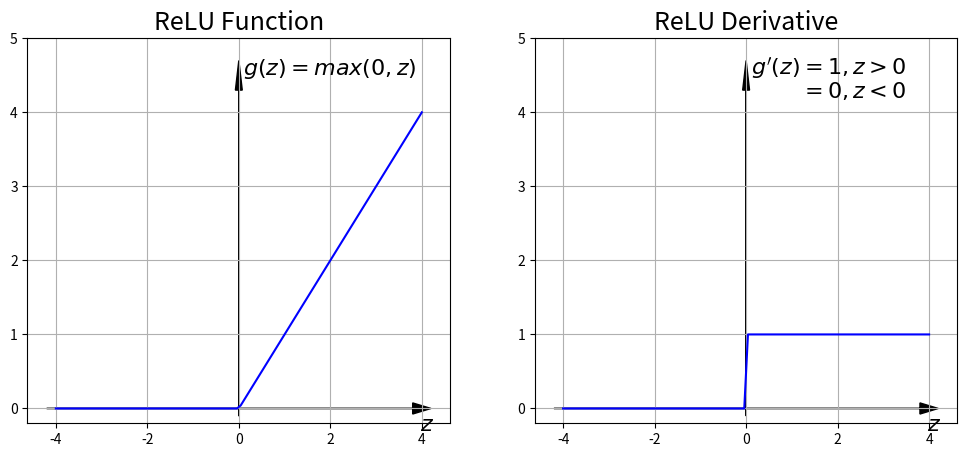
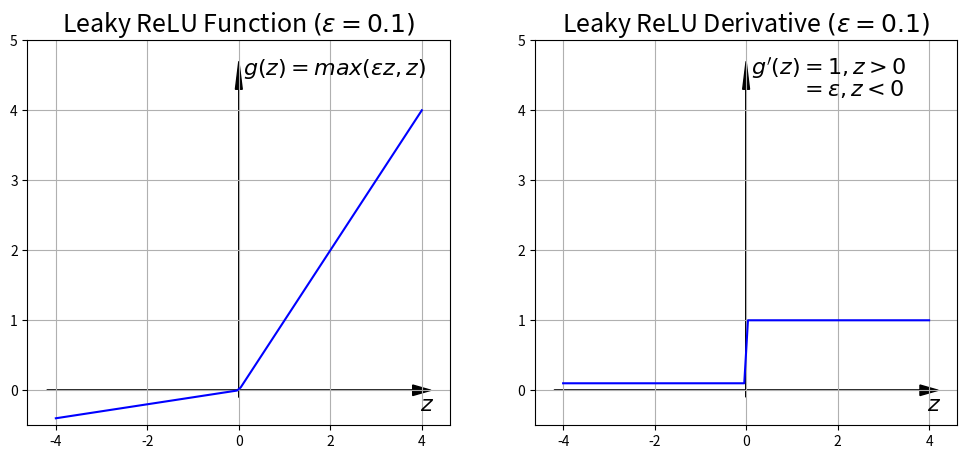

Here is the Python script that generated these plots, in order:
import numpy as np
import matplotlib.pyplot as plt


def identity_function():
    X = np.linspace(-4, 4, 100)
    fig, ax = plt.subplots(1, 2, figsize=figsize)
    ax[0].arrow(-4, 0, 7.5, 0, head_width=0.15, head_length=0.4, fc='k', ec='k')
    ax[0].arrow(0, -4, 0, 7.5, head_width=0.15, head_length=0.4, fc='k', ec='k')
    ax[0].plot(X, X, 'b')
    ax[0].set_title('Identity Function', fontsize=18)
    ax[0].grid()
    ax[0].set_ylim([-4, 4])
    ax[0].text(0.1, 3.5, r'$g(z)=z$', fontsize=16)
    ax[0].text(3.95, -0.5, r'$z$', fontsize=16)
    ax[1].arrow(-4, 0, 7.5, 0, head_width=0.15, head_length=0.4, fc='k', ec='k')
    ax[1].arrow(0, -4, 0, 7.5, head_width=0.15, head_length=0.4, fc='k', ec='k')
    ax[1].plot(X, (0.0*X+1.0), 'b')
    ax[1].set_title('Identity Derivative', fontsize=18)
    ax[1].grid()
    ax[1].set_ylim([-4, 4])
    ax[1].text(0.1, 3.5, r"$g'(z)=1", fontsize=16)
    ax[1].text(3.95, -0.5, r'$z$', fontsize=16)
    plt.show()
    # Save the plot
    # file4save = "c:/temp/identity_func.png"
    # fig.savefig(file4save, dpi=150, format="png", transparent=True)
    # print(file4save, "file saved.")


def sigmoid(z):
  return 1/(1+np.exp(-z))

def sigmoidDerivative(z):
    return sigmoid(z) * (1 - sigmoid(z) )

def sigmoid_function():
    X = np.linspace(-5, 5, 100)
    fig, ax = plt.subplots(1, 2, figsize=figsize)
    ax[0].arrow(-5, 0, 9.8, 0, head_width=0.04, head_length=0.5, fc='k', ec='k')
    ax[0].arrow(0, -0.1, 0, 1.15, head_width=0.2, head_length=0.1, fc='k', ec='k')
    ax[0].plot(X, sigmoid(X),'b')
    ax[0].set_title('Sigmoid Function',fontsize=18)
    ax[0].grid()
    ax[0].set_ylim([-0.05, 1.2])
    ax[0].text(0.1, 1.1, r'$g(z)=\frac{1}{1+e^{-z}}$', fontsize=16)
    ax[0].text(4.95, 0.03, r'$z$', fontsize=16)
    ax[1].arrow(-5, 0, 9.8, 0, head_width=0.04, head_length=0.5, fc='k', ec='k')
    ax[1].arrow(0, -0.1, 0, 1.15, head_width=0.2, head_length=0.1, fc='k', ec='k')
    ax[1].plot(X, sigmoidDerivative(X),'b')
    ax[1].set_title('Sigmoid Derivative',fontsize=18)
    ax[1].set_ylim([-0.05, 1.2])
    ax[1].grid()
    ax[1].text(0.1, 1.1, r"$g'(z) = g(z)(1-g(z))$", fontsize=16)
    ax[1].text(4.95, 0.03, r'$z$', fontsize=16)
    plt.show()
    # Save the plot
    # file4save = "c:/temp/sigmoid_func.png"
    # fig.savefig(file4save, dpi=150, format="png", transparent=True)
    # print(file4save, "file saved.")

def tanh_function():
    z = np.arange(-5, 5, .1)
    t = np.tanh(z)
    dz = 1 - t**2
    fig, ax = plt.subplots(1, 2, figsize=figsize)
    ax[0].arrow(-5, 0, 9.8, 0, head_width=0.06, head_length=0.5, fc='k', ec='k')
    ax[0].arrow(0, -1.1, 0, 2.25, head_width=0.2, head_length=0.15, fc='k', ec='k')
    ax[0].plot(z, t,'b')
    ax[0].set_title('Tanh Function',fontsize=18)
    ax[0].grid()
    ax[0].set_ylim([-1.2, 1.4])
    ax[0].text(0.1, 1.15, r'$g(z)=\frac{e^{z}-e^{-z}}{e^{z}+e^{-z}}$', fontsize=16)
    ax[0].text(4.95, 0.03, r'$z$', fontsize=16)
    ax[1].arrow(-5, 0, 9.8, 0, head_width=0.06, head_length=0.5, fc='k', ec='k')
    ax[1].arrow(0, -1.1, 0, 2.25, head_width=0.2, head_length=0.15, fc='k', ec='k')
    ax[1].plot(z, dz,'b')
    ax[1].set_title('Tanh Derivative',fontsize=18)
    ax[1].grid()
    ax[1].set_ylim([-1.2, 1.4])
    ax[1].text(0.1, 1.2, r"$g'(z)=1-g(z)^2$", fontsize=16)
    ax[1].text(4.95, 0.03, r'$z$', fontsize=16)
    plt.show()
    # Save the plot
    # file4save = "c:/temp/tanh_func.png"
    # fig.savefig(file4save, dpi=150, format="png", transparent=True)
    # print(file4save, "file saved.")

def ReLU(x):
    return np.maximum(0.0, x)

# derivation of relu
def ReLU_Derivative(x):
    return np.greater(x, 0).astype(int)

def relu_function():
    X = np.linspace(-4, 4, 100)
    fig, ax = plt.subplots(1, 2, figsize=figsize)
    ax[0].arrow(0, -0.1, 0, 4.4, head_width=0.15, head_length=0.4, fc='k', ec='k')
    ax[0].arrow(-4.2, 0, 8, 0, head_width=0.15, head_length=0.4, fc='k', ec='k')
    ax[0].plot(X, ReLU(X), 'b')
    ax[0].set_title('ReLU Function', fontsize=18)
    ax[0].grid()
    ax[0].set_ylim([-0.2, 5])
    ax[0].text(0.1, 4.5, r'$g(z)=max(0,z)$', fontsize=16)
    ax[0].text(3.95, -0.3, r'$z$', fontsize=16)
    ax[1].arrow(0, -0.1, 0, 4.4, head_width=0.15, head_length=0.4, fc='k', ec='k')
    ax[1].arrow(-4.2, 0, 8, 0, head_width=0.15, head_length=0.4, fc='k', ec='k')
    ax[1].plot(X, ReLU_Derivative(X), 'b')
    ax[1].set_title('ReLU Derivative', fontsize=18)
    ax[1].grid()
    ax[1].set_ylim([-0.2, 5])
    ax[1].text(0.1, 4.5, r"$g'(z)=1, z>0$", fontsize=16)
    ax[1].text(1.18, 4.2, r"$=0, z<0$", fontsize=16)
    ax[1].text(3.95, -0.3, r'$z$', fontsize=16)
    plt.show()
    # Save the plot
    # file4save = "c:/temp/relu_func.png"
    # fig.savefig(file4save, dpi=150, format="png", transparent=True)
    # print(file4save, "file saved.")

def Leaky_ReLU(z, epsilon=0.01):
    return np.maximum(epsilon * z, z)

def Leaky_ReLU_Derivative(z, epsilon=0.01):
    dz = np.ones_like(z)
    dz[z < 0] = epsilon
    return dz

def leaky_relu_function():
    z = np.linspace(-4, 4, 100)
    fig, ax = plt.subplots(1, 2, figsize=figsize)
    ax[0].arrow(0, -0.1, 0, 4.4, head_width=0.15, head_length=0.4, fc='k', ec='k')
    ax[0].arrow(-4.2, 0, 8, 0, head_width=0.15, head_length=0.4, fc='k', ec='k')
    ax[0].plot(z, Leaky_ReLU(z, 0.1), 'b')
    ax[0].set_title(r'Leaky ReLU Function $(\epsilon = 0.1)$', fontsize=18)
    ax[0].grid()
    ax[0].set_ylim([-0.5, 5])
    ax[0].text(0.1, 4.5, r'$g(z)=max(\epsilon z, z)$', fontsize=16)
    ax[0].text(3.95, -0.3, r'$z$', fontsize=16)
    ax[1].arrow(0, -0.1, 0, 4.4, head_width=0.15, head_length=0.4, fc='k', ec='k')
    ax[1].arrow(-4.2, 0, 8, 0, head_width=0.15, head_length=0.4, fc='k', ec='k')
    ax[1].plot(z, Leaky_ReLU_Derivative(z, 0.1), 'b')
    ax[1].set_title(r'Leaky ReLU Derivative $(\epsilon = 0.1)$', fontsize=18)
    ax[1].grid()
    ax[1].set_ylim([-0.5, 5])
    ax[1].text(0.1, 4.5, r"$g'(z)=1, z>0$", fontsize=16)
    ax[1].text(1.18, 4.2, r"$=\epsilon, z<0$", fontsize=16)
    ax[1].text(3.95, -0.3, r'$z$', fontsize=16)
    plt.show()
    # Save the plot
    # file4save = "c:/temp/leaky_func.png"
    # fig.savefig(file4save, dpi=150, format="png", transparent=True)
    # print(file4save, "file saved.")

def gaussian(z):
    return np.exp(-z*z)

def gaussian_derivative(z):
    return -2*z*gaussian(z)

def gaussian_function():
    X = np.linspace(-5, 5, 100)
    fig, ax = plt.subplots(1, 2, figsize=figsize)
    ax[0].arrow(-5, 0, 9.8, 0, head_width=0.04, head_length=0.5, fc='k', ec='k')
    ax[0].arrow(0, -1.0, 0, 2.2, head_width=0.2, head_length=0.1, fc='k', ec='k')
    ax[0].plot(X, gaussian(X),'b')
    ax[0].set_title('Gaussian Function',fontsize=18)
    ax[0].grid()
    ax[0].set_ylim([-1.0, 1.35])
    ax[0].text(0.1, 1.15, r'$g(z)=e^{-z^{2}}}$', fontsize=14)
    ax[0].text(4.95, 0.03, r'$z$', fontsize=16)
    ax[1].arrow(-5, 0, 9.8, 0, head_width=0.04, head_length=0.5, fc='k', ec='k')
    ax[1].arrow(0, -1.0, 0, 2.2, head_width=0.2, head_length=0.1, fc='k', ec='k')
    ax[1].plot(X, gaussian_derivative(X),'b')
    ax[1].set_title('Gaussian Derivative',fontsize=18)
    ax[1].set_ylim([-1.0, 1.35])
    ax[1].grid()
    ax[1].text(0.1, 1.15, r"$g'(z) = -2ze^{-z^{2}}}$", fontsize=14)
    ax[1].text(4.95, 0.03, r'$z$', fontsize=16)
    plt.show()
    # Save the plot
    # file4save = "c:/temp/gaussian_func.png"
    # fig.savefig(file4save, dpi=150, format="png", transparent=True)
    # print(file4save, "file saved.")

if __name__ == "__main__":
    figsize = (12, 5)
    # identity_function()
    # sigmoid_function()
    # tanh_function()
    relu_function()
    leaky_relu_function()
    # gaussian_function()